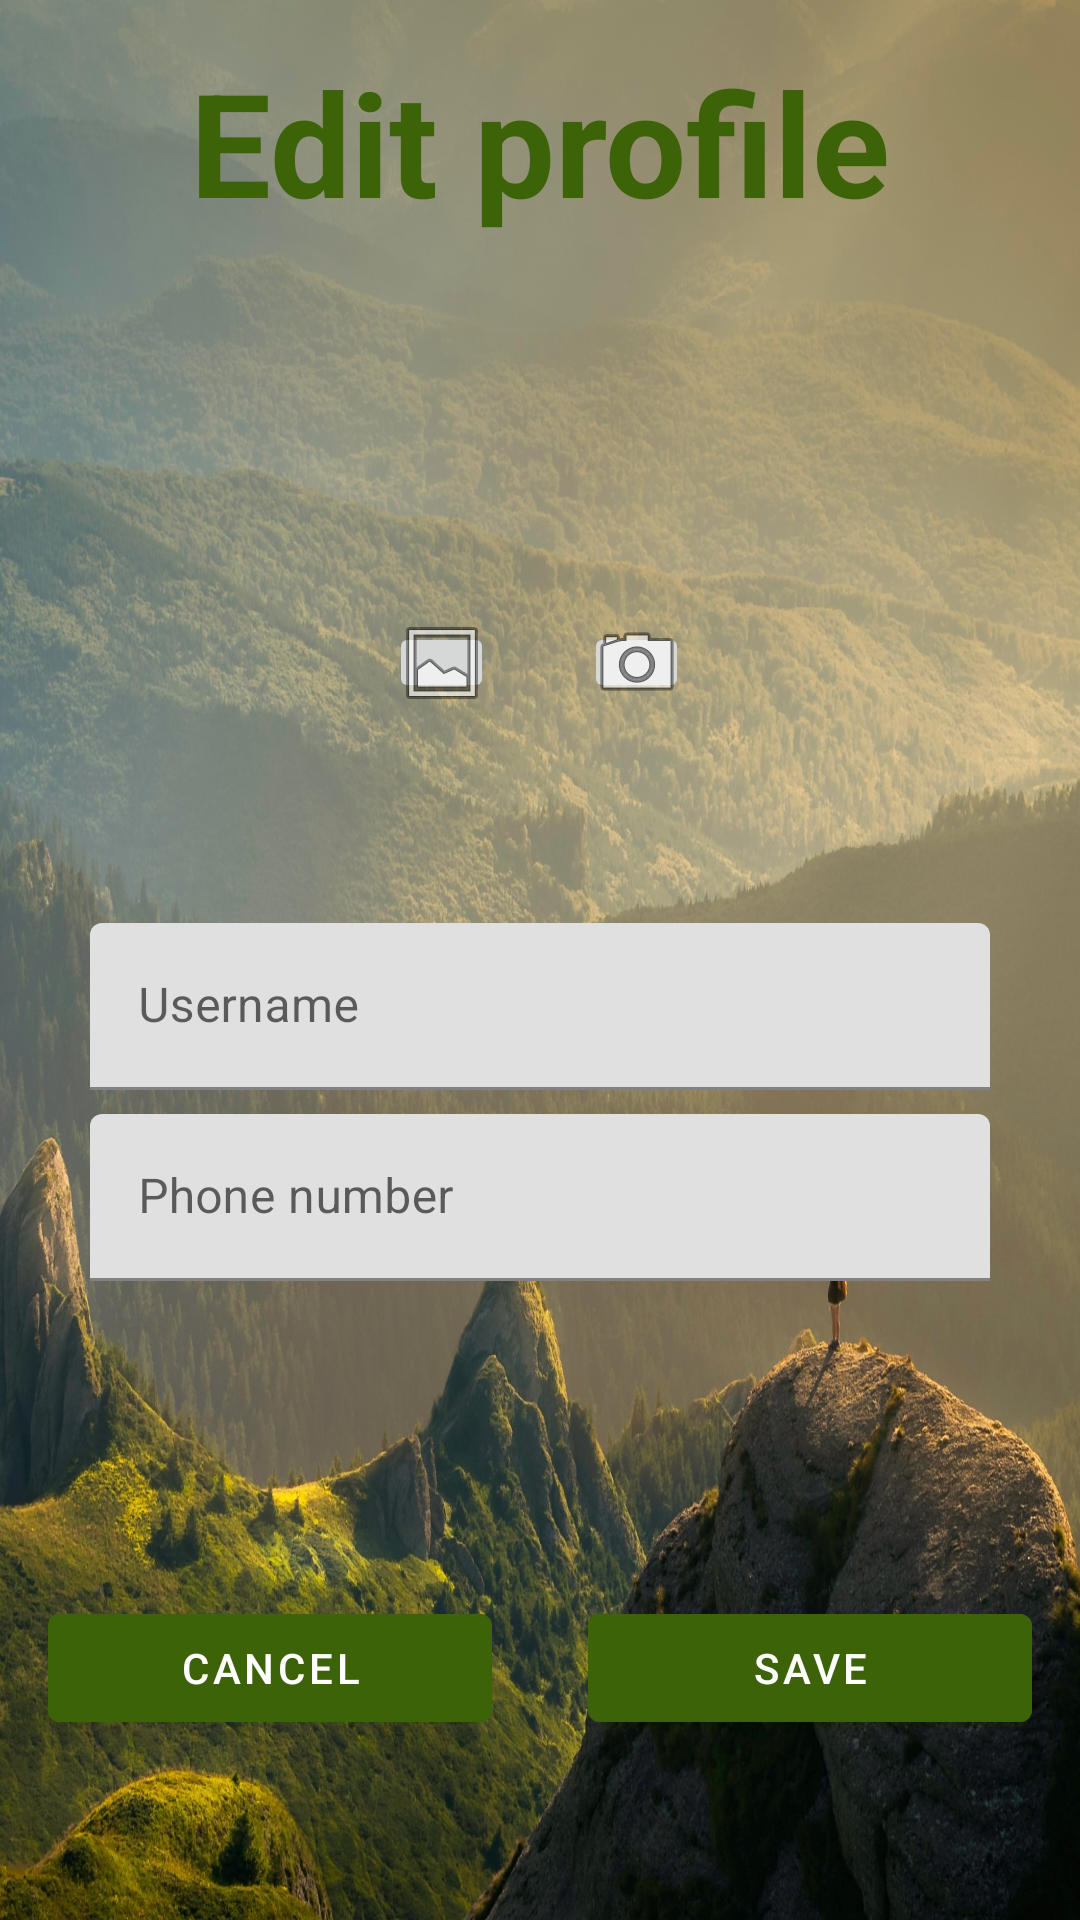

The Android layout XML behind this screen, and the referenced resources:
<!-- AndroidManifest.xml: application theme Theme.OkTravelApplictaion -->
<!-- res/layout/fragment_edit_profile.xml -->
<?xml version="1.0" encoding="utf-8"?>
<androidx.constraintlayout.widget.ConstraintLayout xmlns:android="http://schemas.android.com/apk/res/android"
    xmlns:app="http://schemas.android.com/apk/res-auto"
    xmlns:tools="http://schemas.android.com/tools"
    android:layout_width="match_parent"
    android:layout_height="match_parent"
    android:background="@drawable/backgroundphoto"
    tools:context=".EditProfileFragment">

    <TextView
        android:id="@+id/title_editProfile_fragment_tv"
        android:layout_width="wrap_content"
        android:layout_height="wrap_content"
        android:layout_marginTop="15dp"
        android:text="Edit profile"
        android:textColor="#3D6309"
        android:textSize="48sp"
        android:textStyle="bold"
        app:layout_constraintEnd_toEndOf="parent"
        app:layout_constraintStart_toStartOf="parent"
        app:layout_constraintTop_toTopOf="parent" />


    <androidx.appcompat.widget.LinearLayoutCompat
        android:id="@+id/linearLayoutCompat2"
        android:layout_width="match_parent"
        android:layout_height="wrap_content"
        android:layout_marginStart="26dp"
        android:layout_marginTop="30dp"
        android:layout_marginEnd="26dp"
        android:layout_marginBottom="170dp"
        android:orientation="vertical"
        app:layout_constraintBottom_toBottomOf="parent"
        app:layout_constraintEnd_toEndOf="parent"
        app:layout_constraintHorizontal_bias="0.0"
        app:layout_constraintStart_toStartOf="parent"
        app:layout_constraintTop_toBottomOf="@+id/camera_editProfile_fragment_ibtn">


        <com.google.android.material.textfield.TextInputLayout
            android:layout_width="match_parent"
            android:layout_height="wrap_content"
            android:layout_margin="4dp"
            android:hint="@string/username">

            <com.google.android.material.textfield.TextInputEditText
                android:id="@+id/userName_editProfile_fragment_et"
                android:layout_width="match_parent"
                android:layout_height="wrap_content"
                android:inputType="text"
                android:maxLines="1" />
        </com.google.android.material.textfield.TextInputLayout>

        <com.google.android.material.textfield.TextInputLayout
            android:layout_width="match_parent"
            android:layout_height="wrap_content"
            android:layout_margin="4dp"
            android:hint="@string/phone">

            <com.google.android.material.textfield.TextInputEditText
                android:id="@+id/phone_editProfile_fragment_et"
                android:layout_width="match_parent"
                android:layout_height="wrap_content"
                android:inputType="text"
                android:maxLines="1" />
        </com.google.android.material.textfield.TextInputLayout>


    </androidx.appcompat.widget.LinearLayoutCompat>


    <com.google.android.material.imageview.ShapeableImageView
        android:id="@+id/circleImageProfile_editprofileFragment"
        android:layout_width="100dp"
        android:layout_height="100dp"
        android:layout_margin="10dp"
        android:layout_marginTop="30dp"
        android:scaleType="centerCrop"
        app:layout_constraintEnd_toEndOf="parent"
        app:layout_constraintHorizontal_bias="0.498"
        app:layout_constraintStart_toStartOf="parent"
        app:layout_constraintTop_toBottomOf="@+id/title_editProfile_fragment_tv"
        app:shapeAppearanceOverlay="@style/circle"
        app:srcCompat="@drawable/icon_profile_white" />












    <ImageButton
        android:id="@+id/gallery_editProfile_fragment_ibtn"
        android:layout_width="35dp"
        android:layout_height="27dp"
        android:layout_marginTop="18dp"
        android:src="@android:drawable/ic_menu_gallery"
        app:layout_constraintStart_toStartOf="@+id/circleImageProfile_editprofileFragment"
        app:layout_constraintTop_toBottomOf="@+id/circleImageProfile_editprofileFragment" />

    <ImageButton
        android:id="@+id/camera_editProfile_fragment_ibtn"
        android:layout_width="35dp"
        android:layout_height="27dp"
        android:layout_marginTop="18dp"
        android:src="@android:drawable/ic_menu_camera"
        app:layout_constraintEnd_toEndOf="@+id/circleImageProfile_editprofileFragment"
        app:layout_constraintTop_toBottomOf="@+id/circleImageProfile_editprofileFragment" />

    <ProgressBar
        android:id="@+id/progressBar_editProfile_fragment_pb"
        style="?android:attr/progressBarStyle"
        app:layout_constraintBottom_toBottomOf="parent"
        app:layout_constraintEnd_toEndOf="parent"
        app:layout_constraintStart_toStartOf="parent"
        app:layout_constraintTop_toTopOf="parent"
        android:layout_width="wrap_content"
        android:layout_height="wrap_content"
        tools:layout_editor_absoluteX="169dp"
        tools:layout_editor_absoluteY="374dp" />



    <com.google.android.material.button.MaterialButton
        android:id="@+id/cencel_editProfile_fragment_btn"
        android:layout_width="0dp"
        android:layout_height="wrap_content"
        android:layout_marginStart="16dp"
        android:layout_marginEnd="16dp"
        android:layout_toStartOf="@id/save_editProfile_fragment_btn"
        android:layout_toLeftOf="@id/save_editProfile_fragment_btn"
        android:backgroundTint="#3D6309"
        android:text="@string/cancel"
        app:layout_constraintBottom_toBottomOf="@+id/save_editProfile_fragment_btn"
        app:layout_constraintEnd_toStartOf="@+id/save_editProfile_fragment_btn"
        app:layout_constraintHorizontal_bias="0.5"
        app:layout_constraintStart_toStartOf="parent" />

    <com.google.android.material.button.MaterialButton
        android:id="@+id/save_editProfile_fragment_btn"
        android:layout_width="0dp"
        android:layout_height="wrap_content"
        android:layout_alignParentEnd="true"
        android:layout_alignParentRight="true"
        android:layout_marginStart="16dp"
        android:layout_marginEnd="16dp"
        android:layout_marginBottom="60dp"
        android:backgroundTint="#3D6309"
        android:text="@string/Save"
        app:layout_constraintBottom_toBottomOf="parent"
        app:layout_constraintEnd_toEndOf="parent"
        app:layout_constraintHorizontal_bias="0.5"
        app:layout_constraintStart_toEndOf="@+id/cencel_editProfile_fragment_btn" />

</androidx.constraintlayout.widget.ConstraintLayout>
<!-- resources referenced by this layout -->
<resources>
  <!-- drawable backgroundphoto: jpg bitmap (drawable, 682124 bytes) -->
  <string name="Save">save</string>
  <string name="cancel">Cancel</string>
  <string name="phone">Phone number</string>
  <string name="username">Username</string>
  <style name="circle">
          <item name="cornerSize">50%</item>
      </style>
  <style name="Theme.OkTravelApplictaion" parent="Theme.MaterialComponents.DayNight.DarkActionBar">
          
          <item name="colorPrimary">@color/purple_500</item>
          <item name="colorPrimaryVariant">@color/purple_700</item>
          <item name="colorOnPrimary">@color/white</item>
          
          <item name="colorSecondary">@color/teal_200</item>
          <item name="colorSecondaryVariant">@color/teal_700</item>
          <item name="colorOnSecondary">@color/black</item>
          
          <item name="android:statusBarColor" tools:targetApi="l">?attr/colorPrimaryVariant</item>
          
      </style>
  <color name="purple_500">#FF6200EE</color>
  <color name="purple_700">#000000</color>
  <color name="white">#FFFFFFFF</color>
  <color name="teal_200">#FF03DAC5</color>
  <color name="teal_700">#FF018786</color>
  <color name="black">#FF000000</color>
</resources>
